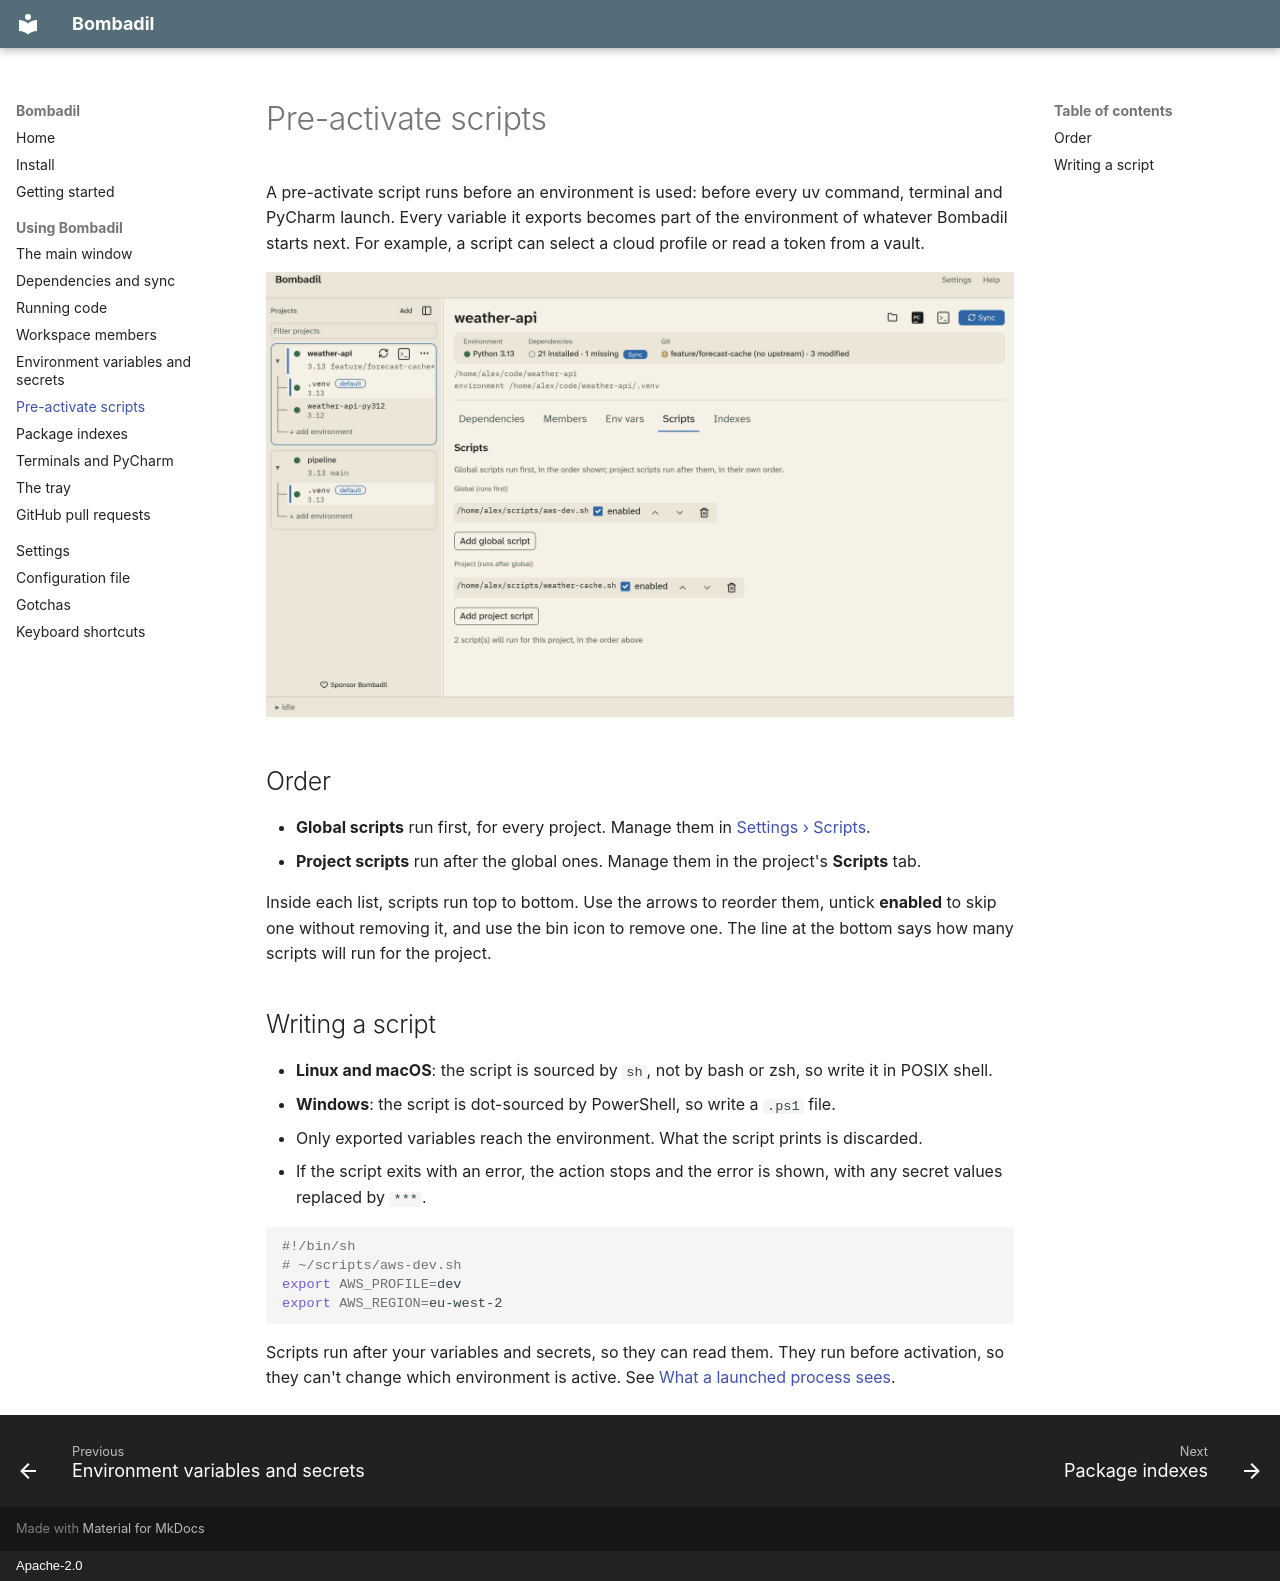

repository: marcelotrevisani/bombadil · page: scripts/index.html · generator: mkdocs · copyright: Apache-2.0

# Pre-activate scripts

A pre-activate script runs before an environment is used: before every uv
command, terminal and PyCharm launch. Every variable it exports becomes part
of the environment of whatever Bombadil starts next. For example, a script can
select a cloud profile or read a token from a vault.

![The Scripts tab](images/scripts.png)

## Order

- **Global scripts** run first, for every project. Manage them in
  [Settings › Scripts](settings.md#scripts).
- **Project scripts** run after the global ones. Manage them in the project's
  **Scripts** tab.

Inside each list, scripts run top to bottom. Use the arrows to reorder them,
untick **enabled** to skip one without removing it, and use the bin icon to
remove one. The line at the bottom says how many scripts will run for the
project.

## Writing a script

- **Linux and macOS**: the script is sourced by `sh`, not by bash or zsh, so
  write it in POSIX shell.
- **Windows**: the script is dot-sourced by PowerShell, so write a `.ps1`
  file.
- Only exported variables reach the environment. What the script prints is
  discarded.
- If the script exits with an error, the action stops and the error is shown,
  with any secret values replaced by `***`.

```sh
#!/bin/sh
# ~/scripts/aws-dev.sh
export AWS_PROFILE=dev
export AWS_REGION=eu-west-2
```

Scripts run after your variables and secrets, so they can read them. They
run before activation, so they can't change which environment is active.
See [What a launched process sees](env-vars.md#what-a-launched-process-sees).
